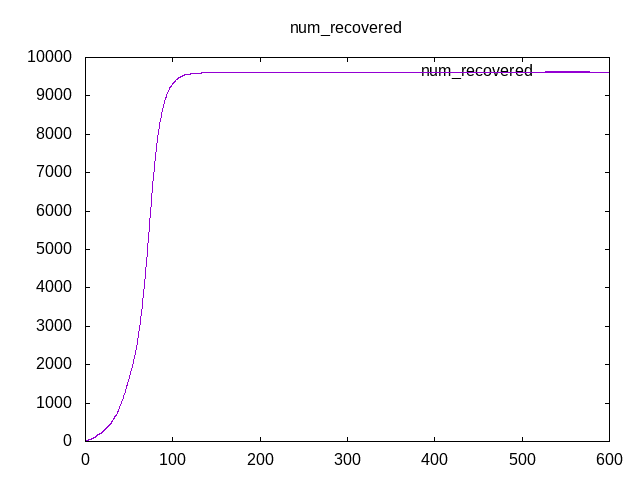

Values plotted in this chart, from the file beside it:
Time, num_recovered
0, 0
0.25, 0
0.5, 2
0.75, 4
1, 7
1.25, 10
1.5, 14
1.75, 18
2, 19
2.25, 25
2.5, 27
2.75, 28
3, 29
3.25, 32
3.5, 34
3.75, 36
4, 41
4.25, 44
4.5, 48
4.75, 49
5, 51
5.25, 56
5.5, 57
5.75, 58
6, 60
6.25, 63
6.5, 64
6.75, 69
7, 70
7.25, 74
7.5, 78
7.75, 82
8, 83
8.25, 86
8.5, 89
8.75, 91
9, 99
9.25, 102
9.5, 106
9.75, 106
10, 106
10.25, 109
10.5, 113
10.75, 117
11, 117
11.25, 120
11.5, 125
11.75, 129
12, 130
12.25, 134
12.5, 141
12.75, 144
13, 148
13.25, 153
13.5, 159
13.75, 163
14, 165
14.25, 174
14.5, 176
14.75, 178
... 2,340 more rows
